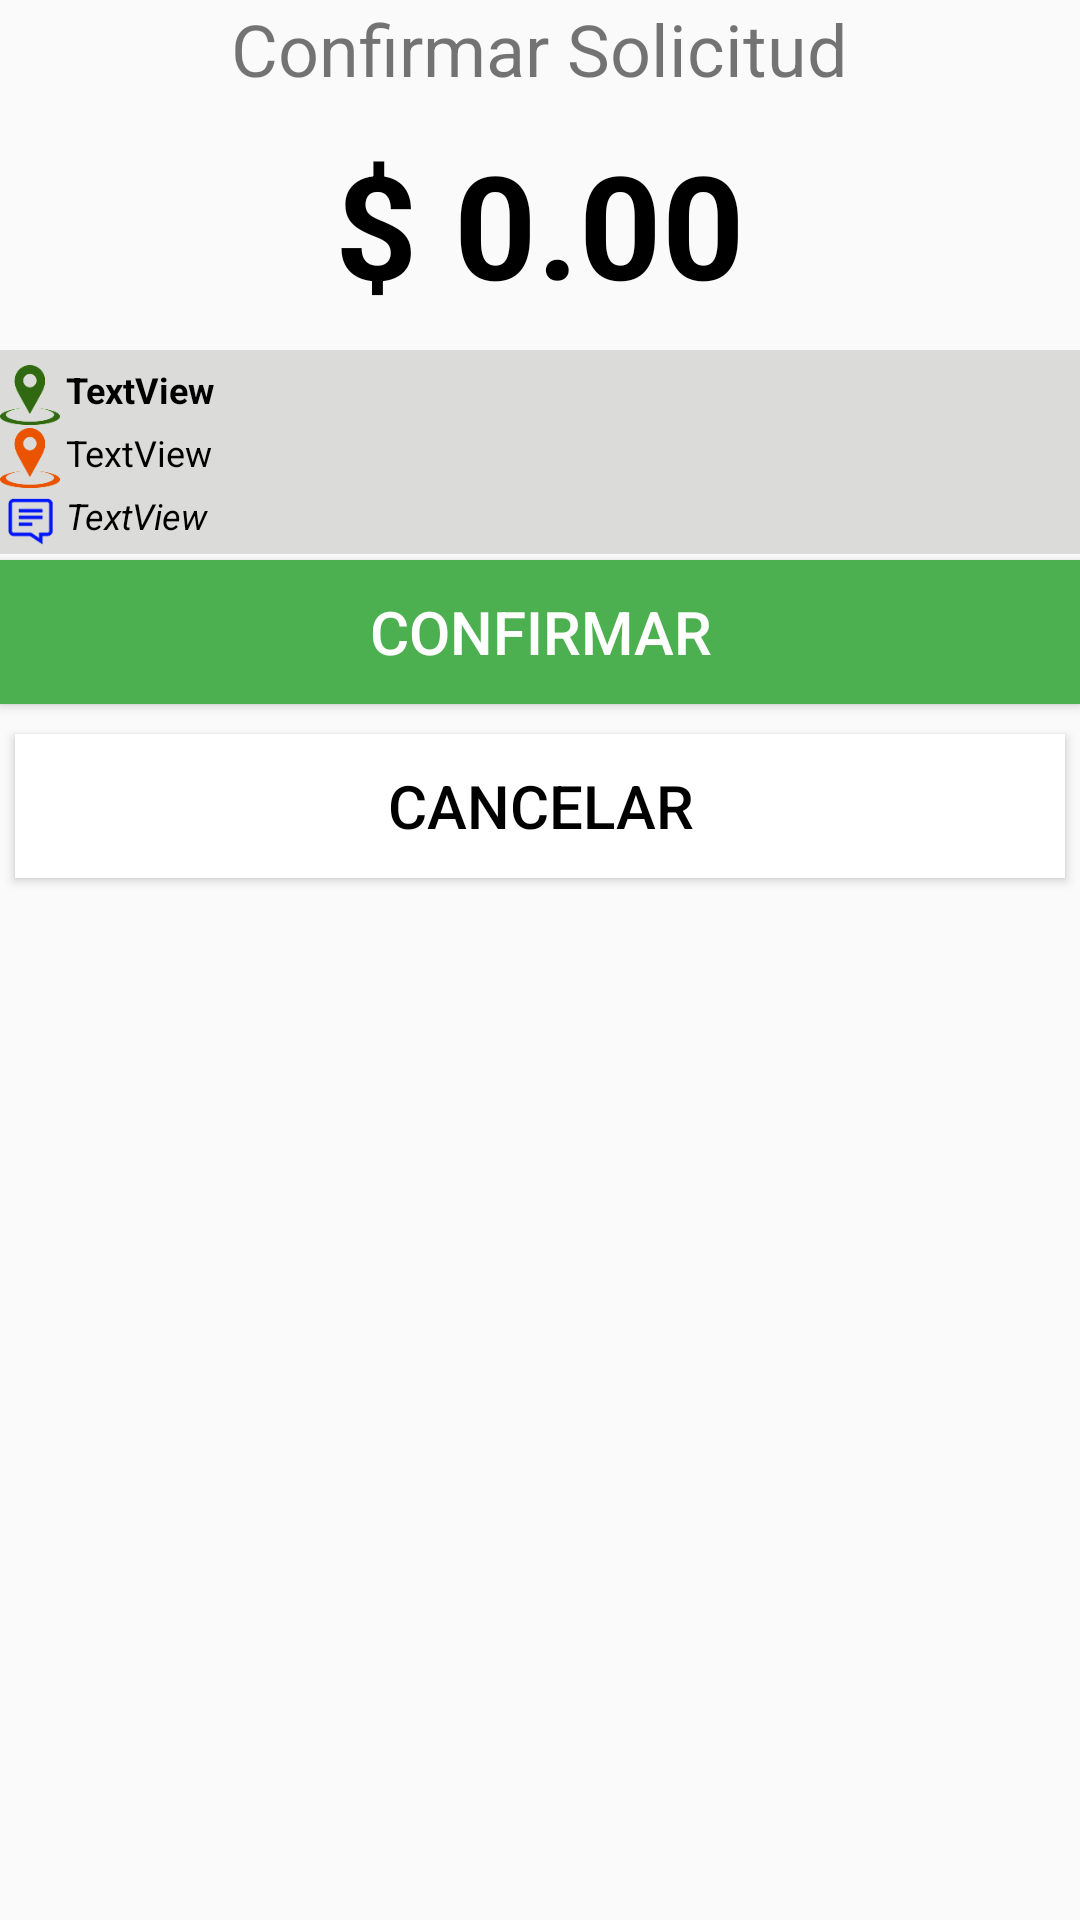

This screen was rendered from an Android layout file. Write that file and the resources it references.
<!-- AndroidManifest.xml: application theme AppTheme -->
<!-- res/layout/cuadro_dialogo_confirmar_servicio.xml -->
<?xml version="1.0" encoding="utf-8"?>
<RelativeLayout xmlns:android="http://schemas.android.com/apk/res/android"
    xmlns:app="http://schemas.android.com/apk/res-auto"
    xmlns:tools="http://schemas.android.com/tools"
    android:layout_width="wrap_content"
    android:layout_height="wrap_content"
    android:layout_gravity="center_vertical"
    android:background="@drawable/dialog_container"
    android:orientation="vertical">

    <LinearLayout
        android:layout_width="match_parent"
        android:layout_height="wrap_content"

        android:orientation="vertical">

        <TextView
            android:layout_width="wrap_content"
            android:layout_height="wrap_content"
            android:layout_gravity="center"
            android:layout_marginTop="0dp"
            android:text="Confirmar Solicitud"
            android:textAlignment="center"
            android:textSize="24sp" />

        
        <TextView
            android:id="@+id/txtImporteConfirmarSolicitud"
            android:layout_width="match_parent"
            android:layout_height="wrap_content"
            android:text="$ 0.00"
            android:textColor="#000000"
            android:gravity="center"
            android:layout_marginTop="10dp"
            android:layout_marginBottom="10dp"
            android:textSize="48sp"
            android:textStyle="bold" />

        <LinearLayout
            android:layout_width="match_parent"
            android:layout_height="wrap_content"
            android:background="#DBDBD9"
            android:orientation="horizontal">

            <LinearLayout
                android:layout_width="match_parent"
                android:layout_height="wrap_content"
                android:layout_marginTop="5dp"
                android:orientation="vertical">

                <LinearLayout
                    android:layout_width="match_parent"
                    android:layout_height="match_parent"
                    android:layout_marginBottom="1dp"
                    android:orientation="horizontal">

                    <ImageView
                        android:id="@+id/ivOrigenDialogoConfirmarSolicitud"
                        android:layout_width="20dp"
                        android:layout_height="20dp"
                        app:srcCompat="@drawable/ubicacion1" />

                    <TextView
                        android:id="@+id/txtOrigenDialogoConfirmarSolicitud"
                        android:layout_width="match_parent"
                        android:layout_height="wrap_content"
                        android:layout_marginLeft="2dp"
                        android:layout_weight="1"
                        android:text="TextView"
                        android:textColor="#000000"
                        android:textSize="12sp"
                        android:textStyle="bold" />

                </LinearLayout>

                

                <LinearLayout
                    android:id="@+id/layParada1DialogoConfirmarSolicitud"
                    android:layout_width="match_parent"
                    android:layout_height="match_parent"
                    android:layout_marginBottom="1dp"
                    android:orientation="horizontal"
                    android:visibility="gone">

                    <ImageView
                        android:id="@+id/ivParada1DialogoConfirmarSolicitud"
                        android:layout_width="20dp"
                        android:layout_height="20dp"
                        app:srcCompat="@drawable/icono_stop" />

                    <TextView
                        android:id="@+id/txtParada1DialogoConfirmarSolicitud"
                        android:layout_width="match_parent"
                        android:layout_height="wrap_content"
                        android:layout_marginLeft="2dp"
                        android:layout_weight="1"
                        android:text="TextView"
                        android:textColor="#000000"
                        android:textSize="12sp"
                        />

                </LinearLayout>

                <LinearLayout
                    android:id="@+id/layParada2DialogoConfirmarSolicitud"
                    android:layout_width="match_parent"
                    android:layout_height="match_parent"
                    android:layout_marginBottom="1dp"
                    android:orientation="horizontal"
                    android:visibility="gone">

                    <ImageView
                        android:id="@+id/ivParada2DialogoConfirmarSolicitud"
                        android:layout_width="20dp"
                        android:layout_height="20dp"
                        app:srcCompat="@drawable/icono_stop" />

                    <TextView
                        android:id="@+id/txtParada2DialogoConfirmarSolicitud"
                        android:layout_width="match_parent"
                        android:layout_height="wrap_content"
                        android:layout_marginLeft="2dp"
                        android:layout_weight="1"
                        android:text="TextView"
                        android:textColor="#000000"
                        android:textSize="12sp"
                        />

                </LinearLayout>

                <LinearLayout
                    android:id="@+id/layParada3DialogoConfirmarSolicitud"
                    android:layout_width="match_parent"
                    android:layout_height="match_parent"
                    android:layout_marginBottom="1dp"
                    android:orientation="horizontal"
                    android:visibility="gone">

                    <ImageView
                        android:id="@+id/ivParada3DialogoConfirmarSolicitud"
                        android:layout_width="20dp"
                        android:layout_height="20dp"
                        app:srcCompat="@drawable/icono_stop" />

                    <TextView
                        android:id="@+id/txtParada3DialogoConfirmarSolicitud"
                        android:layout_width="match_parent"
                        android:layout_height="wrap_content"
                        android:layout_marginLeft="2dp"
                        android:layout_weight="1"
                        android:text="TextView"
                        android:textColor="#000000"
                        android:textSize="12sp"
                        />

                </LinearLayout>

                


                <LinearLayout
                    android:layout_width="match_parent"
                    android:layout_height="match_parent"
                    android:layout_marginBottom="1dp"
                    android:orientation="horizontal">

                    <ImageView
                        android:id="@+id/ivDestinoDialogoConfirmarSolicitud"
                        android:layout_width="20dp"
                        android:layout_height="20dp"
                        app:srcCompat="@drawable/ubicacion2" />

                    <TextView
                        android:id="@+id/txtDestinoDialogoConfirmarSolicitud"
                        android:layout_width="match_parent"
                        android:layout_height="wrap_content"
                        android:layout_marginLeft="2dp"
                        android:layout_weight="1"
                        android:text="TextView"
                        android:textColor="#000000"
                        android:textSize="12sp" />

                </LinearLayout>

                <LinearLayout
                    android:layout_width="match_parent"
                    android:layout_height="match_parent"
                    android:layout_marginBottom="1dp"
                    android:orientation="horizontal">

                    <ImageView
                        android:id="@+id/ivDescripcionOrigenDialogoConfirmarSolicitud"
                        android:layout_width="20dp"
                        android:layout_height="20dp"
                        app:srcCompat="@drawable/globo" />

                    <TextView
                        android:id="@+id/txtDescripcionOrigenDialogoConfirmarSolicitud"
                        android:layout_width="match_parent"
                        android:layout_height="wrap_content"
                        android:layout_marginLeft="2dp"
                        android:layout_weight="1"
                        android:text="TextView"
                        android:textColor="#000000"
                        android:textSize="12sp"
                        android:textStyle="italic" />

                </LinearLayout>



            </LinearLayout>

        </LinearLayout>

        <LinearLayout
            android:layout_width="match_parent"
            android:layout_height="wrap_content"
            android:orientation="vertical">

            <Button
                android:id="@+id/btnAceptarDialogoConfirmarSolicitud"
                android:layout_width="match_parent"
                android:layout_height="wrap_content"
                android:layout_marginTop="2dp"
                android:layout_marginBottom="5dp"
                android:background="#4CAF50"
                android:text="Confirmar"
                android:textColor="#fff"
                android:textSize="20sp" />


            <Button
                android:id="@+id/btnSalirDialogoConfirmarSolicitud"
                android:layout_width="match_parent"
                android:layout_height="wrap_content"
                android:layout_margin="5dp"
                android:background="#fff"
                android:elevation="0dp"
                android:text="Cancelar"
                android:textColor="#000"

                android:textSize="20sp" />

        </LinearLayout>

    </LinearLayout>

    <ProgressBar
        android:id="@+id/ProgressBarConfirmarSolicitud"
        android:layout_width="wrap_content"
        android:layout_height="wrap_content"
        android:layout_centerInParent="true"
        android:background="@android:color/transparent"
        android:visibility="gone" />
</RelativeLayout>
<!-- resources referenced by this layout -->
<resources>
  <!-- drawable globo: png bitmap (drawable, 4311 bytes) -->
  <!-- drawable ubicacion1: png bitmap (drawable, 4801 bytes) -->
  <!-- drawable ubicacion2: png bitmap (drawable, 4693 bytes) -->
  <style name="AppTheme" parent="Theme.AppCompat.Light.NoActionBar">
          
          <item name="colorPrimary">@color/colorPrimary</item>
          <item name="colorPrimaryDark">@color/colorPrimaryDark</item>
          <item name="colorAccent">@color/colorAccent</item>
  
      </style>
  <color name="colorPrimary">#ff8c05</color>
  <color name="colorPrimaryDark">#00574B</color>
  <color name="colorAccent">#D81B60</color>
</resources>
